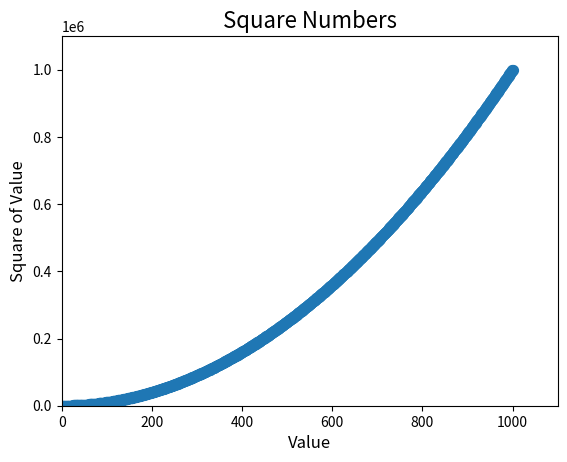

The matplotlib source for this figure:
import matplotlib.pyplot as plt

x_values = list(range(1, 1001))
y_values = [x**2 for x in x_values]

plt.scatter(x_values , y_values, s=50)

# Назначение заголовка диаграммы и меток осей.
plt.title("Square Numbers", fontsize=16)
plt.xlabel("Value", fontsize=12)
plt.ylabel("Square of Value", fontsize=12)

# Назначение размера шрифта делений на осях.
plt.tick_params(axis='both', which='major', labelsize=10)

# Назначение диапазона для каждой оси.
plt.axis([0, 1100, 0, 1100000])

plt.show()